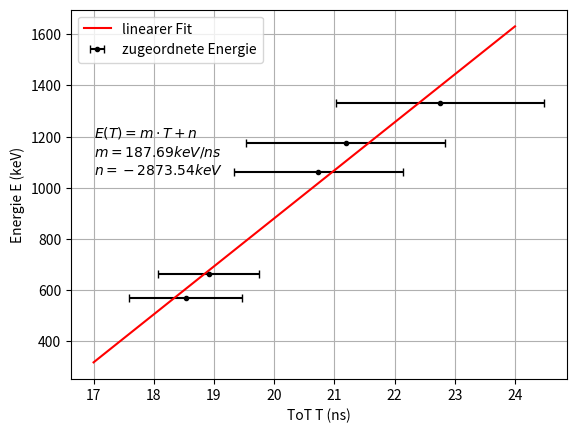

Generate this figure with matplotlib:
import numpy as np 
import matplotlib.pyplot as plt 
from scipy import stats 

#zylinder ohne  shaper
#E_real = np.array([80,186,242,295,352,32,662,1173,1332,1063,569])
#E_fit = np.array([0.97844,2.4133,3.137,3.7597,4.3779,0.3457,7.2341,10.7222,11.7675,10.2165,6.485])

#E_real = np.array([569, 662,1173,1332,1063])
#E_fit = np.array([6.472, 7.19,10.703,11.733,10.19])
#FWHM = np.array([0.51, 0.44, 0.87, 0.64, 0.48]) 

# zylinder mit shaper
E_real = np.array([662,1173,1332,569,1063])
E_fit = np.array([0.753,1.163,1.271,0.7018,1.1080])
 
FWHM_E = np.array([0.052, 0.069,0.0645, 0.065, 0.055])


#mit shaper ToT
#ToT_real = np.array([662, 1063,1252])
#ToT_fit = np.array([91.00116606316232,95.21278835637344,107.05266288124014])

#FWHM_T = np.array([9.798621093190247,15.77351053281185,22.63164384355587])
#x_err = np.array([0,0,79.5])



#tot mit shaper final

ToT_real = np.array([662,727,1069,1252])
ToT_fit = np.array([77.29,80.00,88.00,91.91]) 

FWHM_T = np.array([4.26,5,4,11]) 

#print(ToT_real)
#print(ToT_fit)

#GSI ToT

ToT_GSI = np.array([18.53,18.91,20.73,21.19,22.76])
E_real_GSI = np.array([569,662,1063,1173,1332])
#E_fit_GSI = np.array([0.701803960984309,0.7535521180502402,1.1657715187599953,1.273437535904615])
#ToT_GSI = np.array([18.53,18.95,21.2,22.75])

FWHM_GSI = np.array([1.88,1.68,2.81,3.31,3.46])



#bi207 1069keV 20,2

#plt.plot(E_fit,E_real,ls='None',marker='.')
#plt.errorbar(E_fit,E_real, xerr= 0.5*FWHM_E , fmt='.',capsize = 3,color='k', label='zugeordnete Energie') 

#plt.plot(ToT_fit,ToT_real, ls='None', marker='.')
#plt.errorbar(ToT_fit,ToT_real, xerr=0.5*FWHM_T,fmt='.',capsize = 3, label='zugeordnete Energie', color ='k') 

#plt.plot(test_tot,test_E, ls='None', marker='.')

plt.errorbar(ToT_GSI,E_real_GSI,xerr=0.5*FWHM_GSI,fmt='.',capsize = 3,color='k', label='zugeordnete Energie') 


#Energieauflösung

#E_fit_input = E_fit
#E_real_input = E_real
#FWHM_input = FWHM

#delta_E_fit = np.zeros([len(E_fit_input)])
#delta_E_real = np.zeros(len(E_fit_input))
#for i in range(0, len(E_fit_input), 1):
 #   print(i)
  #  delta_E_fit[i] = FWHM_input[i]/E_fit_input[i] 
   # delta_E_real[i] = delta_E_fit[i]*E_real_input[i]

#plt.plot(E_real, delta_E_fit, ls='None', marker = '.')


#print('%:',delta_E_fit)
#print('absolut:', delta_E_real)
#print(delta_E_fit*100)

from scipy.optimize import curve_fit

def fit_exp(x,a,b):
    return a*np.exp(b*x)

def fit_log(x,a,b):
    return a*np.log(x)+b

popt, pcov = curve_fit(fit_exp, ToT_GSI , E_real_GSI, bounds=([15,0],[35,1]) ,method ='trf')

#popt,pcov = curve_fit(fit, E_fit, E_real , bounds=([0,0,0],[1000,10,100]), method='trf'  )

perr = np.sqrt(np.diag(pcov))

print(popt)
print(perr)



#slope, intercept, r_value, p_value, std_err = stats.linregress(E_fit, E_real)

slope, intercept, r_value, p_value, std_err = stats.linregress(ToT_GSI, E_real_GSI)


fit_data = np.array([slope, intercept])
#print(slope)
#print(intercept)
#print(r_value)
#print(p_value)
#print(std_err)


x_fit_E = np.linspace(17,24,10)

plt.plot(x_fit_E, intercept + slope*x_fit_E, 'r',label='linearer Fit')

x_fit = np.linspace(17,24,1000)

#plt.plot(x_fit, fit_exp(x_fit, *popt), label='exp. Fit',color='r')

plt.legend()
plt.grid()
#plt.text(470,1.2, 'Q(E) = %5.5fE + %5.5f' %tuple(fit_data))
plt.text(17,1200, '$E(T) = m \cdot T + n$')
#plt.text(17,1200, '$E(T)=a \cdot e^{(b \cdot x)}$')
plt.text(17,1125, '$m= 187.69{keV/ns} $')
plt.text(17,1050, '$n= -2873.54 keV $')



plt.title("")
plt.ylabel("Energie E (keV)")
plt.xlabel("ToT T (ns)")

#import tikzplotlib

#tikzplotlib.save("calib_ToT_GSI_linear.tex")



plt.show()
